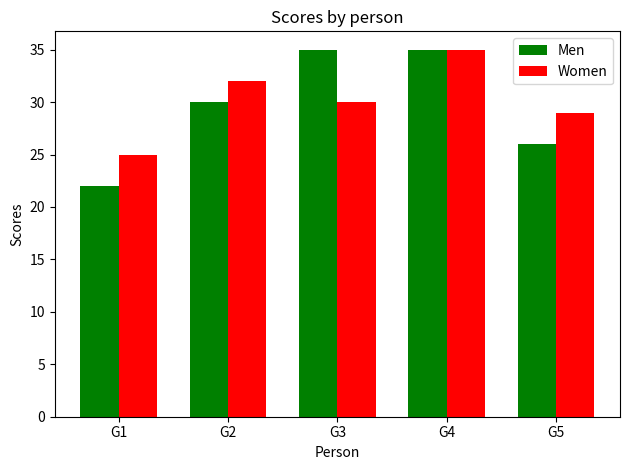

Python code for this plot:
import matplotlib.pyplot as plt
import numpy as np

means_men = [22, 30, 35, 35, 26]
means_women = [25, 32, 30, 35, 29]
groups = ['G1', 'G2', 'G3', 'G4', 'G5']

x = np.arange(len(groups))
width = 0.35

fig, ax = plt.subplots()
ax.bar(x - width/2, means_men, width, label='Men', color='green')
ax.bar(x + width/2, means_women, width, label='Women', color='red')

ax.set_xlabel('Person')
ax.set_ylabel('Scores')
ax.set_title('Scores by person')
ax.set_xticks(x)
ax.set_xticklabels(groups)
ax.legend()

plt.tight_layout()
plt.show()